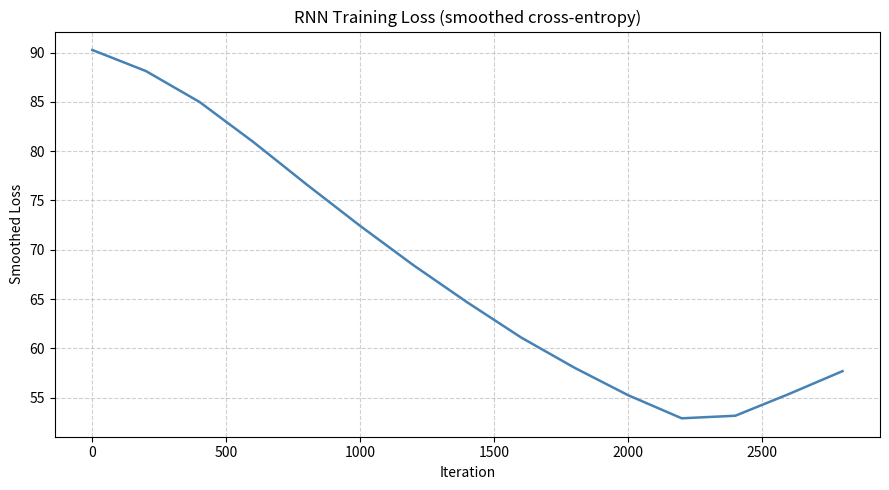
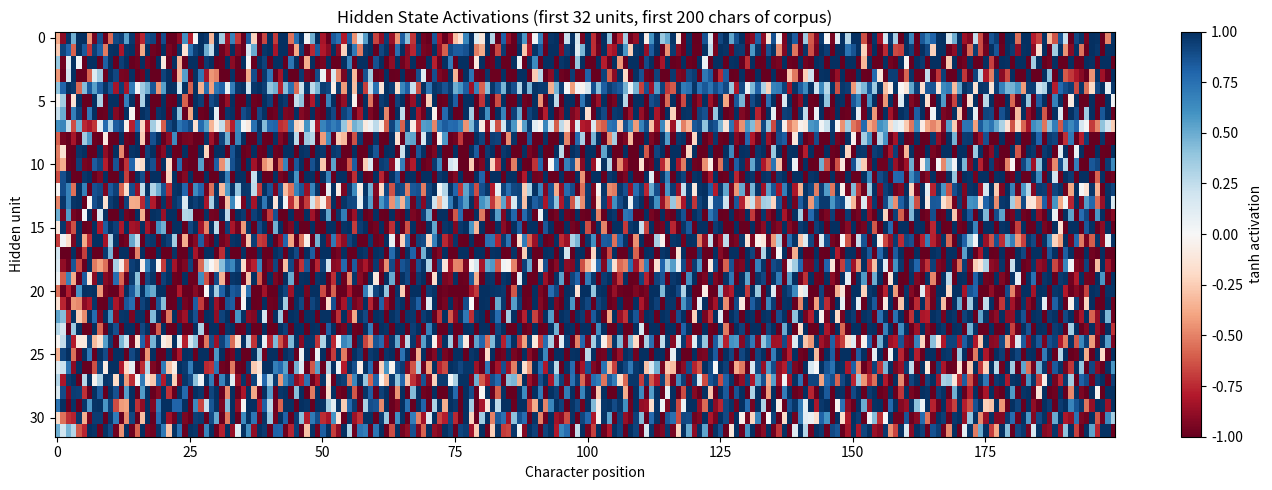

Recreate these plots in Python, in order.
import numpy as np
import matplotlib.pyplot as plt
import os

# character-level RNN from scratch.
# the idea: train on a text corpus, learn to predict the next character given
# all the characters so far. then sample from it to generate new text.
#
# the tricky part compared to feedforward networks is that the hidden state
# carries information across time steps -- the network has memory.
# backprop through time (BPTT) is just unrolling that computation graph
# and applying the chain rule across every timestep.
#
# training: feed one character at a time, predict the next one.
# the loss at each step is cross-entropy between predicted and actual next char.
#
# i kept getting exploding gradients, which is why there's gradient clipping.
# without it the weights would just blow up after a few batches.

# -----------------------------------------------------------------------
# Corpus
# -----------------------------------------------------------------------

# a small slice of hamlet -- long enough to train on, short enough to fit in memory
corpus = """To be, or not to be, that is the question:
Whether tis nobler in the mind to suffer
The slings and arrows of outrageous fortune,
Or to take arms against a sea of troubles
And by opposing end them. To die, to sleep,
No more; and by a sleep to say we end
The heartache and the thousand natural shocks
That flesh is heir to: tis a consummation
Devoutly to be wished. To die, to sleep;
To sleep, perchance to dream. Ay, there is the rub,
For in that sleep of death what dreams may come,
When we have shuffled off this mortal coil,
Must give us pause. There is the respect
That makes calamity of so long life.
For who would bear the whips and scorns of time,
The oppressors wrong, the proud mans contumely,
The pangs of despised love, the laws delay,
The insolence of office, and the spurns
That patient merit of the unworthy takes,
When he himself might his quietus make
With a bare bodkin.""".strip()

# map every unique character to an integer index
chars    = sorted(set(corpus))
vocab_size = len(chars)
char2idx = {c: i for i, c in enumerate(chars)}
idx2char = {i: c for i, c in enumerate(chars)}
data     = np.array([char2idx[c] for c in corpus], dtype=np.int32)

print(f"Corpus length : {len(corpus)} characters")
print(f"Vocabulary    : {vocab_size} unique characters")
print(f"Characters    : {''.join(chars)}")


# -----------------------------------------------------------------------
# One-hot encoding helper
# -----------------------------------------------------------------------

def one_hot(idx, size):
    """Convert integer indices to one-hot rows: (N,) -> (N, size)"""
    o = np.zeros((len(idx), size))
    o[np.arange(len(idx)), idx] = 1
    return o


# -----------------------------------------------------------------------
# RNN Cell
# -----------------------------------------------------------------------

class RNNCell:
    """
    Single-layer vanilla RNN.
    h_t = tanh(Wxh @ x_t  +  Whh @ h_{t-1}  +  bh)
    y_t = Why @ h_t + by        (logits, before softmax)
    """

    def __init__(self, input_size, hidden_size, output_size):
        self.hidden_size = hidden_size
        self.input_size  = input_size
        self.output_size = output_size

        scale = 0.01
        # input-to-hidden weights
        self.Wxh = np.random.randn(input_size,  hidden_size) * scale
        # hidden-to-hidden (recurrent) weights
        self.Whh = np.random.randn(hidden_size, hidden_size) * scale
        # hidden-to-output weights
        self.Why = np.random.randn(hidden_size, output_size) * scale
        # biases
        self.bh  = np.zeros(hidden_size)
        self.by  = np.zeros(output_size)

    def forward(self, inputs, h_prev):
        """
        inputs : list of T one-hot vectors, each (input_size,)
        h_prev : initial hidden state (hidden_size,)
        returns xs, hs, ys, ps -- all the intermediate values needed for BPTT
        """
        T   = len(inputs)
        xs  = inputs                            # input at each step
        hs  = np.zeros((T + 1, self.hidden_size))
        ys  = np.zeros((T, self.output_size))   # logits
        ps  = np.zeros((T, self.output_size))   # softmax probs

        hs[-1] = h_prev  # store previous hidden state at index -1 (python wraps around)

        for t in range(T):
            hs[t] = np.tanh(xs[t] @ self.Wxh + hs[t-1] @ self.Whh + self.bh)
            ys[t] = hs[t] @ self.Why + self.by
            # softmax for probabilities
            e = np.exp(ys[t] - ys[t].max())
            ps[t] = e / e.sum()

        return xs, hs, ys, ps

    def backward(self, xs, hs, ps, targets, clip=5.0):
        """
        Backpropagation Through Time (BPTT).
        targets: list of T integer indices (the true next characters)
        """
        T = len(xs)

        # zero out gradients
        dWxh = np.zeros_like(self.Wxh)
        dWhh = np.zeros_like(self.Whh)
        dWhy = np.zeros_like(self.Why)
        dbh  = np.zeros_like(self.bh)
        dby  = np.zeros_like(self.by)
        dh_next = np.zeros(self.hidden_size)

        loss = 0.0

        for t in reversed(range(T)):
            # cross-entropy loss at this timestep
            loss -= np.log(ps[t, targets[t]] + 1e-9)

            # gradient of loss w.r.t. logits (softmax + CE combined)
            dy = ps[t].copy()
            dy[targets[t]] -= 1

            dWhy += np.outer(hs[t], dy)
            dby  += dy

            # gradient flowing back into the hidden state from output + future hidden
            dh = dy @ self.Why.T + dh_next

            # backprop through tanh: dtanh = (1 - tanh^2) * upstream
            dtanh = (1 - hs[t] ** 2) * dh

            dbh  += dtanh
            dWxh += np.outer(xs[t], dtanh)
            dWhh += np.outer(hs[t-1], dtanh)
            dh_next = dtanh @ self.Whh.T

        # gradient clipping -- without this the gradients can explode catastrophically
        # on long sequences. clip everything to [-clip, clip].
        for grad in [dWxh, dWhh, dWhy, dbh, dby]:
            np.clip(grad, -clip, clip, out=grad)

        return dWxh, dWhh, dWhy, dbh, dby, loss / T, hs[T - 1]

    def update(self, dWxh, dWhh, dWhy, dbh, dby, lr):
        self.Wxh -= lr * dWxh
        self.Whh -= lr * dWhh
        self.Why -= lr * dWhy
        self.bh  -= lr * dbh
        self.by  -= lr * dby

    def sample(self, h, seed_idx, n_chars):
        """Generate n_chars characters starting from seed_idx."""
        x    = np.zeros(self.input_size)
        x[seed_idx] = 1
        generated = [seed_idx]

        for _ in range(n_chars):
            h = np.tanh(x @ self.Wxh + h @ self.Whh + self.bh)
            y = h @ self.Why + self.by
            e = np.exp(y - y.max())
            p = e / e.sum()
            # sample from the distribution rather than always taking argmax
            # this gives more natural, varied text
            idx = np.random.choice(self.output_size, p=p)
            x = np.zeros(self.input_size)
            x[idx] = 1
            generated.append(idx)

        return ''.join(idx2char[i] for i in generated)


# -----------------------------------------------------------------------
# Training
# -----------------------------------------------------------------------

HIDDEN_SIZE = 128
SEQ_LEN     = 25    # characters per training chunk
LR          = 1e-2
N_ITER      = 3000

rnn = RNNCell(input_size=vocab_size, hidden_size=HIDDEN_SIZE, output_size=vocab_size)

loss_history = []
smooth_loss  = -np.log(1.0 / vocab_size) * SEQ_LEN  # initial expected loss (random)
h_prev       = np.zeros(HIDDEN_SIZE)
pointer      = 0

print(f"\nTraining RNN (hidden={HIDDEN_SIZE}, seq_len={SEQ_LEN}, lr={LR})...\n")

for i in range(N_ITER):
    # wrap around the corpus
    if pointer + SEQ_LEN + 1 >= len(data):
        pointer = 0
        h_prev  = np.zeros(HIDDEN_SIZE)

    inputs_idx  = data[pointer:pointer + SEQ_LEN]
    targets_idx = data[pointer + 1:pointer + SEQ_LEN + 1]

    xs = one_hot(inputs_idx, vocab_size)

    # forward
    xs_list, hs, ys, ps = rnn.forward(xs, h_prev)

    # backward
    dWxh, dWhh, dWhy, dbh, dby, loss, h_prev = rnn.backward(xs, hs, ps, targets_idx)

    # Adagrad-style update (simple, stable for RNNs)
    rnn.update(dWxh, dWhh, dWhy, dbh, dby, lr=LR)

    smooth_loss = 0.999 * smooth_loss + 0.001 * loss * SEQ_LEN
    pointer += SEQ_LEN

    if i % 200 == 0:
        sample_text = rnn.sample(h_prev, inputs_idx[0], 100)
        print(f"iter {i:5d} | loss = {smooth_loss:.4f}")
        print(f"  Sample: {repr(sample_text)}\n")
        loss_history.append((i, smooth_loss))

# -----------------------------------------------------------------------
# Final generation
# -----------------------------------------------------------------------

print("\n--- Final Generated Text (200 chars) ---")
seed = data[0]
generated = rnn.sample(np.zeros(HIDDEN_SIZE), seed, 200)
print(generated)

# -----------------------------------------------------------------------
# Plots
# -----------------------------------------------------------------------

os.makedirs('plots', exist_ok=True)

iters  = [h[0] for h in loss_history]
losses = [h[1] for h in loss_history]

plt.figure(figsize=(9, 5))
plt.plot(iters, losses, color='steelblue', linewidth=1.8)
plt.title('RNN Training Loss (smoothed cross-entropy)')
plt.xlabel('Iteration')
plt.ylabel('Smoothed Loss')
plt.grid(True, linestyle='--', alpha=0.6)
plt.tight_layout()
plt.savefig(os.path.join('plots', 'loss_curve.png'), dpi=150)
plt.show()

# visualize hidden state activations on the corpus
print("\nVisualizing hidden state activations...")
h = np.zeros(HIDDEN_SIZE)
hidden_states = []
for idx in data[:200]:
    x     = np.zeros(vocab_size)
    x[idx] = 1
    h = np.tanh(x @ rnn.Wxh + h @ rnn.Whh + rnn.bh)
    hidden_states.append(h[:32])   # first 32 units

H_mat = np.array(hidden_states).T  # (32, 200)

plt.figure(figsize=(14, 5))
plt.imshow(H_mat, aspect='auto', cmap='RdBu', vmin=-1, vmax=1)
plt.colorbar(label='tanh activation')
plt.title('Hidden State Activations (first 32 units, first 200 chars of corpus)')
plt.xlabel('Character position')
plt.ylabel('Hidden unit')
plt.tight_layout()
plt.savefig(os.path.join('plots', 'hidden_activations.png'), dpi=150)
plt.show()
